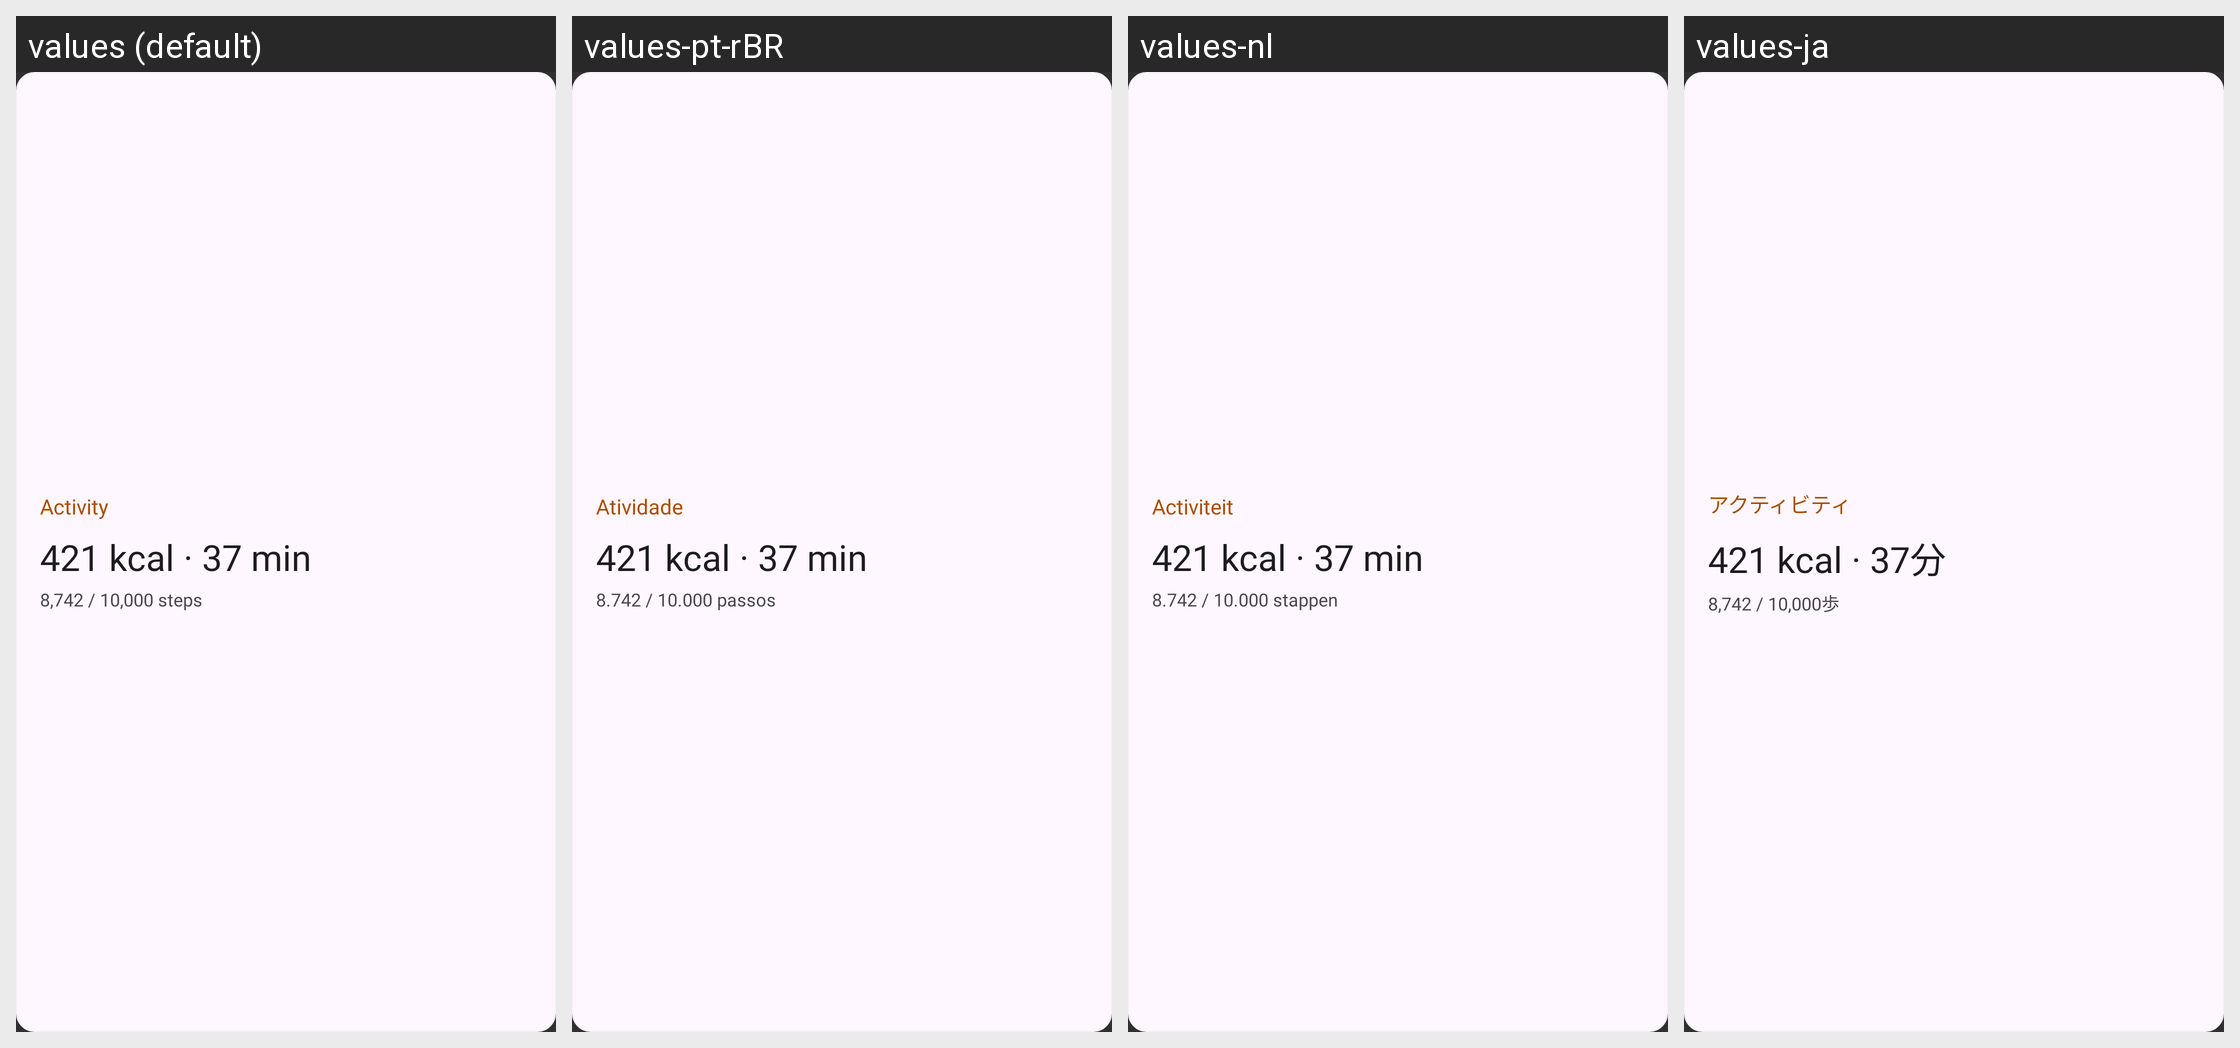

Here is an Android app screen in its default locale and in the app's own translations. Write out the translated-string differences for the strings that appear on this screen.
Android screen res/layout/widget_activity_preview.xml rendered under 4 locales, left to right: values (default), values-pt-rBR, values-nl, values-ja. Device: Nexus 5 (rendered at 1080×1920; each locale shown at half size, 540×960, under a caption strip naming it); theme Theme.HealthMd.
Other locales in the repository, not shown: values-ar, values-bn, values-de, values-es, values-fr, values-hi, values-kk, values-pa, values-pt, values-ro, values-ru, values-uk, values-zh.
Strings drawn on this screen, with the default value and each locale's value (text and hints the layout hard-codes, and strings that could not be matched under every locale, appear in the picture but are not listed):

widget_activity_name
  values: Activity
  values-pt-rBR: Atividade
  values-nl: Activiteit
  values-ja: アクティビティ

widget_preview_activity_value
  values: 421 kcal · 37 min
  values-pt-rBR: 421 kcal · 37 min
  values-nl: 421 kcal · 37 min
  values-ja: 421 kcal · 37分

widget_preview_activity_detail
  values: 8,742 / 10,000 steps
  values-pt-rBR: 8.742 / 10.000 passos
  values-nl: 8.742 / 10.000 stappen
  values-ja: 8,742 / 10,000歩
